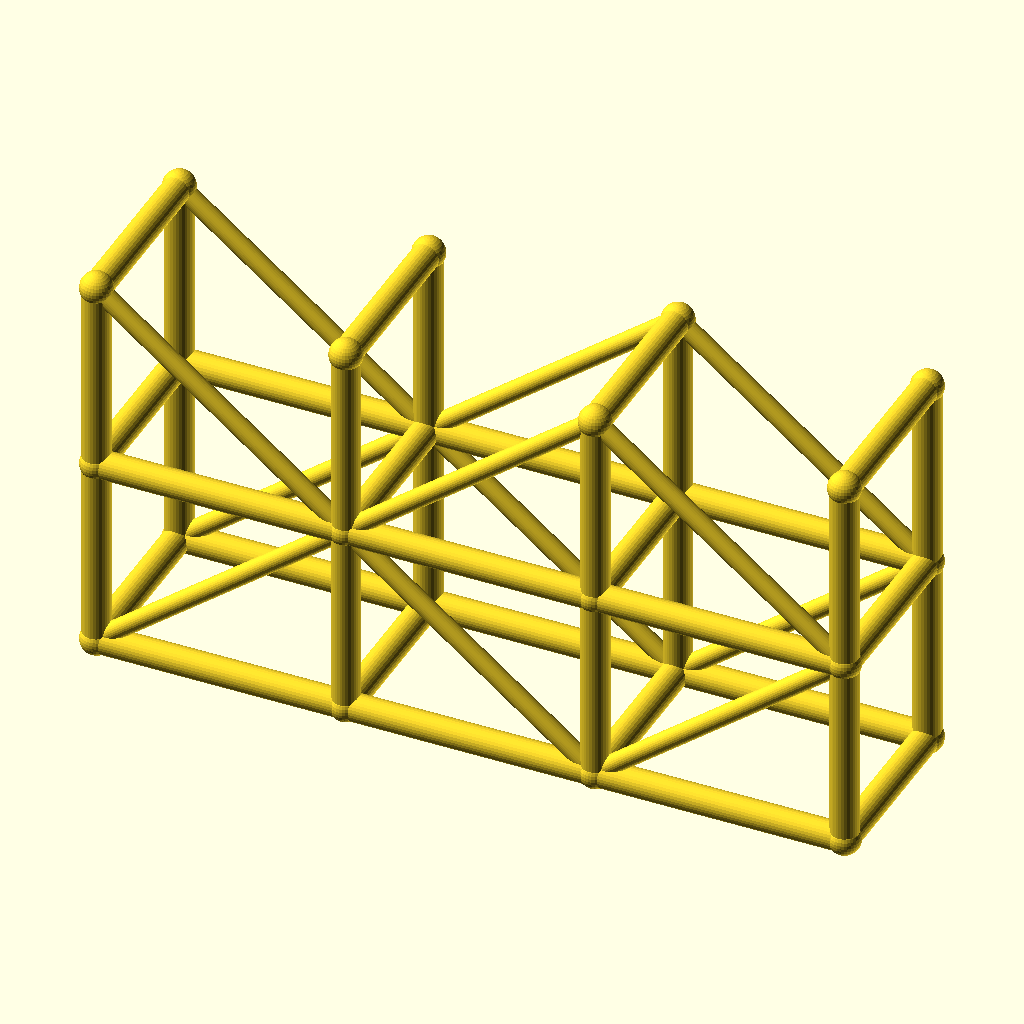
Cell 1 — every parameter at its default value.
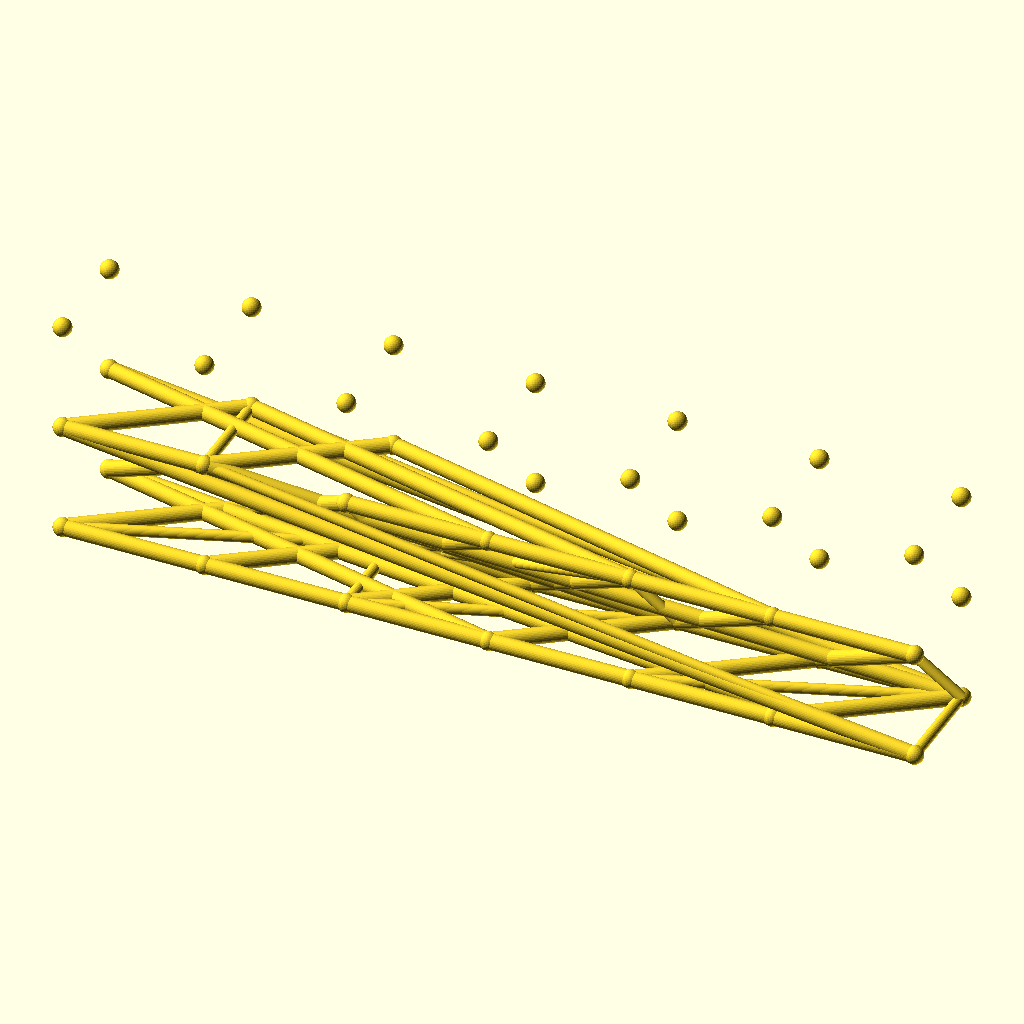
Cell 2 — spans set to 6, the other parameters unchanged.
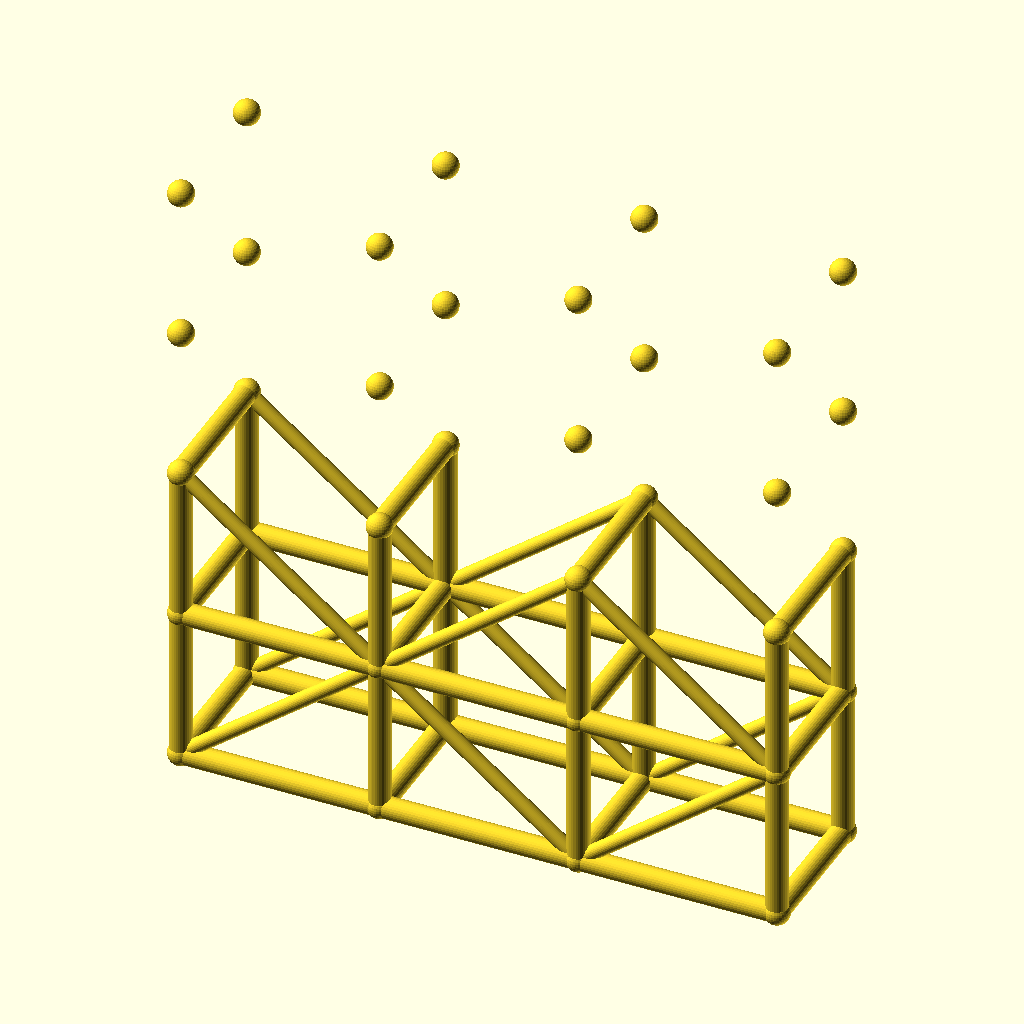
Cell 3: levels = 4 (everything else at default).
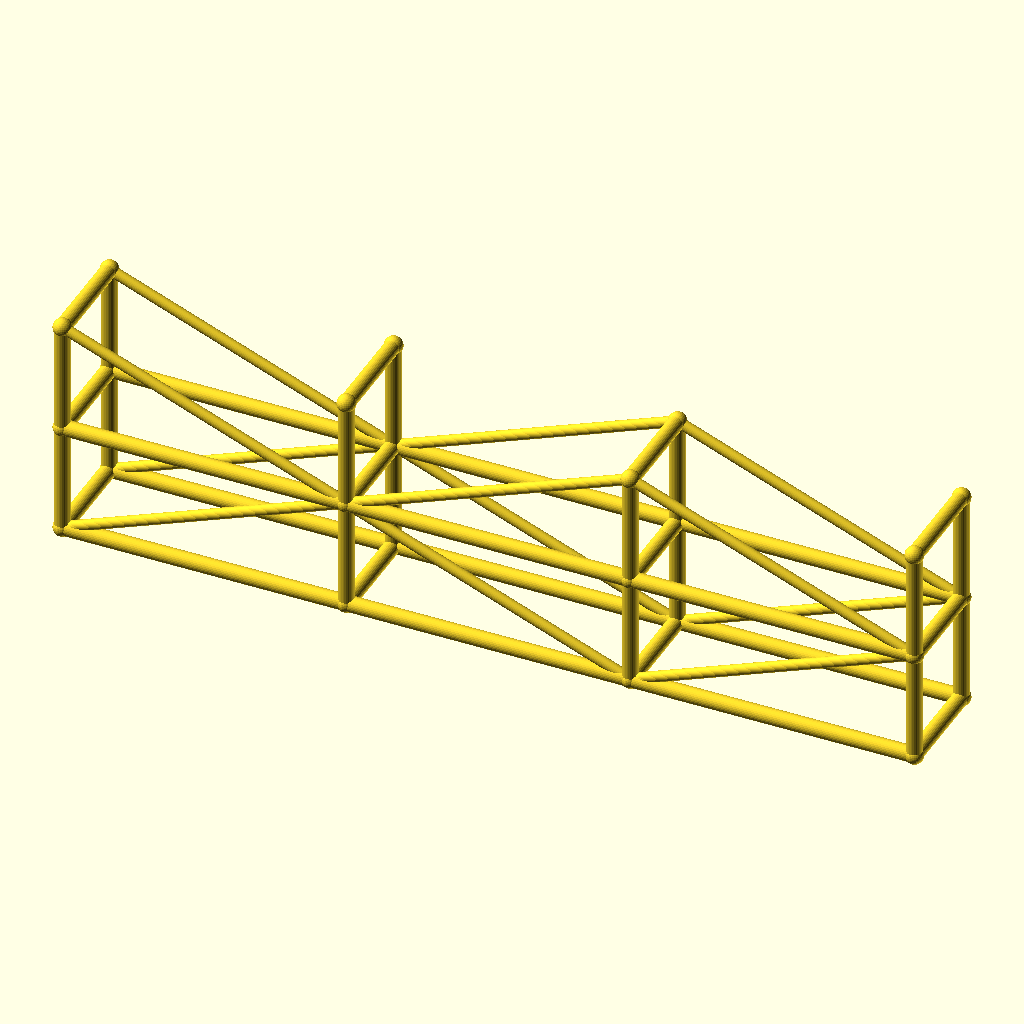
Cell 4 — bay_l set to 90, the other parameters unchanged.
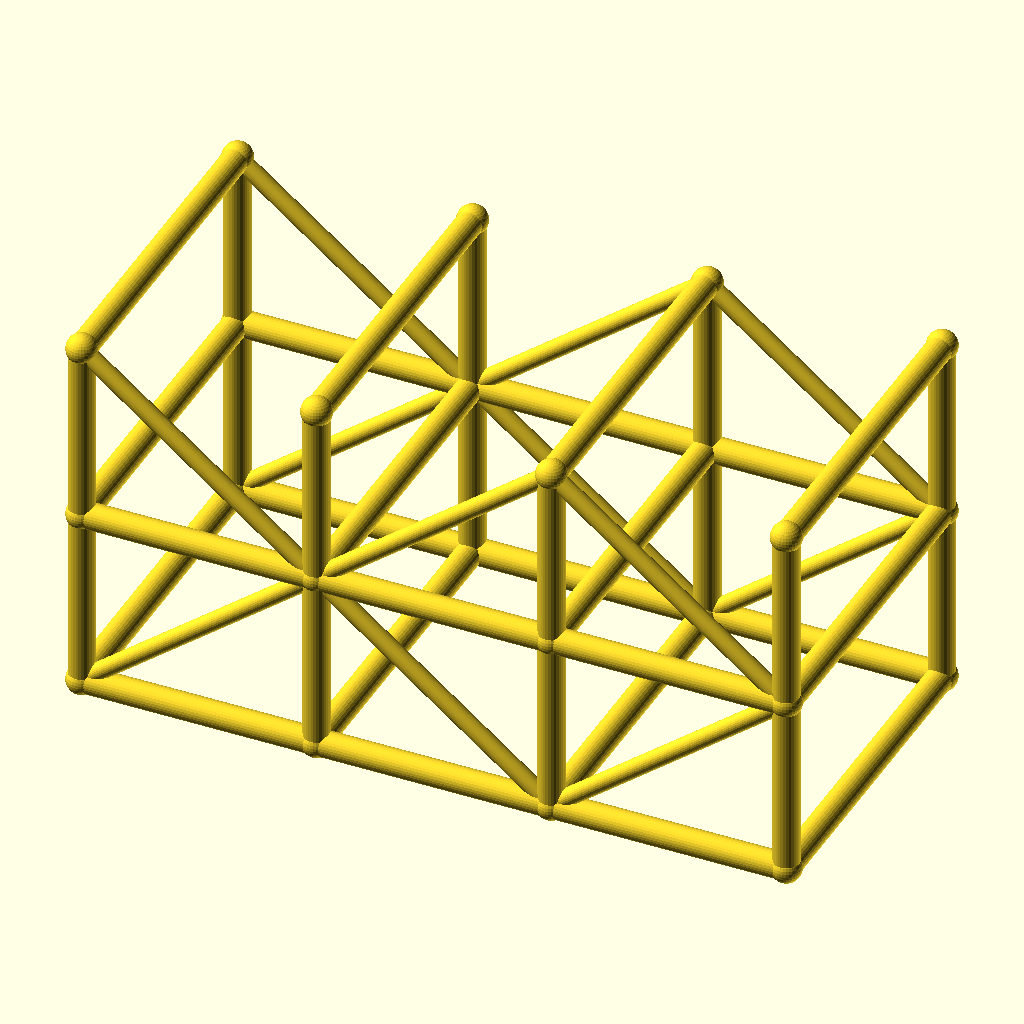
Cell 5: the same model with tower_w = 64.
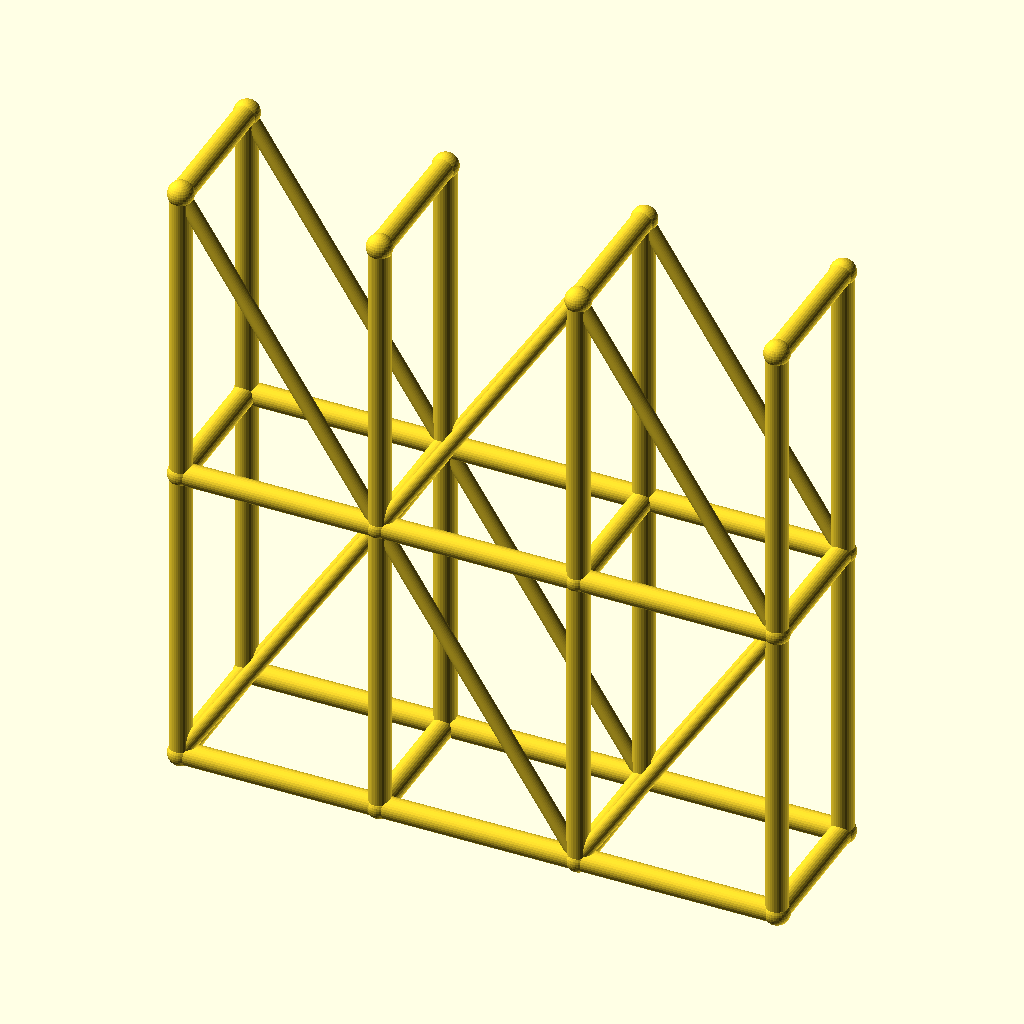
Cell 6: the same model with lift_h = 70.
The same orthographic view direction (rotation 55°, 0°, 25°; colour scheme Cornfield) for every cell, with the view re-fitted per cell, so scale and position can differ between cells.
Source of the model, optional_data/data/wire3/scaffold/scene_0209.scad:
$fn = 32;

// ----------------------------------------------------------------------
// Scaffold tower: 3 spans x 2 lifts
// ----------------------------------------------------------------------

// --- parameters (mm) ---
spans = 3;                // spans along X
levels = 2;               // lift levels
bay_l = 45;               // span length, X
tower_w = 32;             // tower width, Y
lift_h = 35;              // lift height, Z
post_r = 2.5;             // post and ledger radius
brace_r = 1.7;            // diagonal brace radius
joint_r = 2.9;            // joint ball radius

bbox_x = spans * bay_l + 2 * joint_r;  // overall X, joints included
bbox_y = tower_w + 2 * joint_r;  // overall Y, joints included
bbox_z = levels * lift_h + 2 * joint_r;  // overall Z, joints included
post_d = 2 * post_r;  // post stock diameter
brace_d = 2 * brace_r;  // brace stock diameter
tower_l = spans * bay_l;  // tower footprint length
tower_h = levels * lift_h;  // tower height
nodes = [for (lvl = [0 : levels], side = [0, 1], st = [0 : spans]) [st * bay_l, side * tower_w, lvl * lift_h]];

module member(a, b, r) {
  /* round stock from joint a to joint b, ends buried in the joint balls */
  d = b - a;
  length = norm(d);
  translate(a) rotate([0, acos(d[2] / length), atan2(d[1], d[0])])
    cylinder(h = length, r = r);
}

module joint(p, r) {
  /* ball at the joint centre, fatter than every member meeting there */
  translate(p) sphere(r = r);
}

/* members - each call is one graph edge */
member(nodes[0], nodes[8], post_r);
member(nodes[1], nodes[9], post_r);
member(nodes[2], nodes[10], post_r);
member(nodes[3], nodes[11], post_r);
member(nodes[0], nodes[1], post_r);
member(nodes[1], nodes[2], post_r);
member(nodes[2], nodes[3], post_r);
member(nodes[4], nodes[12], post_r);
member(nodes[5], nodes[13], post_r);
member(nodes[6], nodes[14], post_r);
member(nodes[7], nodes[15], post_r);
member(nodes[4], nodes[5], post_r);
member(nodes[5], nodes[6], post_r);
member(nodes[6], nodes[7], post_r);
member(nodes[8], nodes[16], post_r);
member(nodes[9], nodes[17], post_r);
member(nodes[10], nodes[18], post_r);
member(nodes[11], nodes[19], post_r);
member(nodes[8], nodes[9], post_r);
member(nodes[9], nodes[10], post_r);
member(nodes[10], nodes[11], post_r);
member(nodes[12], nodes[20], post_r);
member(nodes[13], nodes[21], post_r);
member(nodes[14], nodes[22], post_r);
member(nodes[15], nodes[23], post_r);
member(nodes[12], nodes[13], post_r);
member(nodes[13], nodes[14], post_r);
member(nodes[14], nodes[15], post_r);
member(nodes[0], nodes[4], post_r);
member(nodes[1], nodes[5], post_r);
member(nodes[2], nodes[6], post_r);
member(nodes[3], nodes[7], post_r);
member(nodes[8], nodes[12], post_r);
member(nodes[9], nodes[13], post_r);
member(nodes[10], nodes[14], post_r);
member(nodes[11], nodes[15], post_r);
member(nodes[16], nodes[20], post_r);
member(nodes[17], nodes[21], post_r);
member(nodes[18], nodes[22], post_r);
member(nodes[19], nodes[23], post_r);
member(nodes[0], nodes[9], brace_r);
member(nodes[9], nodes[2], brace_r);
member(nodes[2], nodes[11], brace_r);
member(nodes[4], nodes[13], brace_r);
member(nodes[13], nodes[6], brace_r);
member(nodes[6], nodes[15], brace_r);
member(nodes[16], nodes[9], brace_r);
member(nodes[9], nodes[18], brace_r);
member(nodes[18], nodes[11], brace_r);
member(nodes[20], nodes[13], brace_r);
member(nodes[13], nodes[22], brace_r);
member(nodes[22], nodes[15], brace_r);

/* joint balls */
for (p = nodes) joint(p, joint_r);
Customizer parameters (derived from the source; name, type, default, range or options):
spans: number, default 3
levels: number, default 2
bay_l: number, default 45
tower_w: number, default 32
lift_h: number, default 35
post_r: number, default 2.5
brace_r: number, default 1.7
joint_r: number, default 2.9
